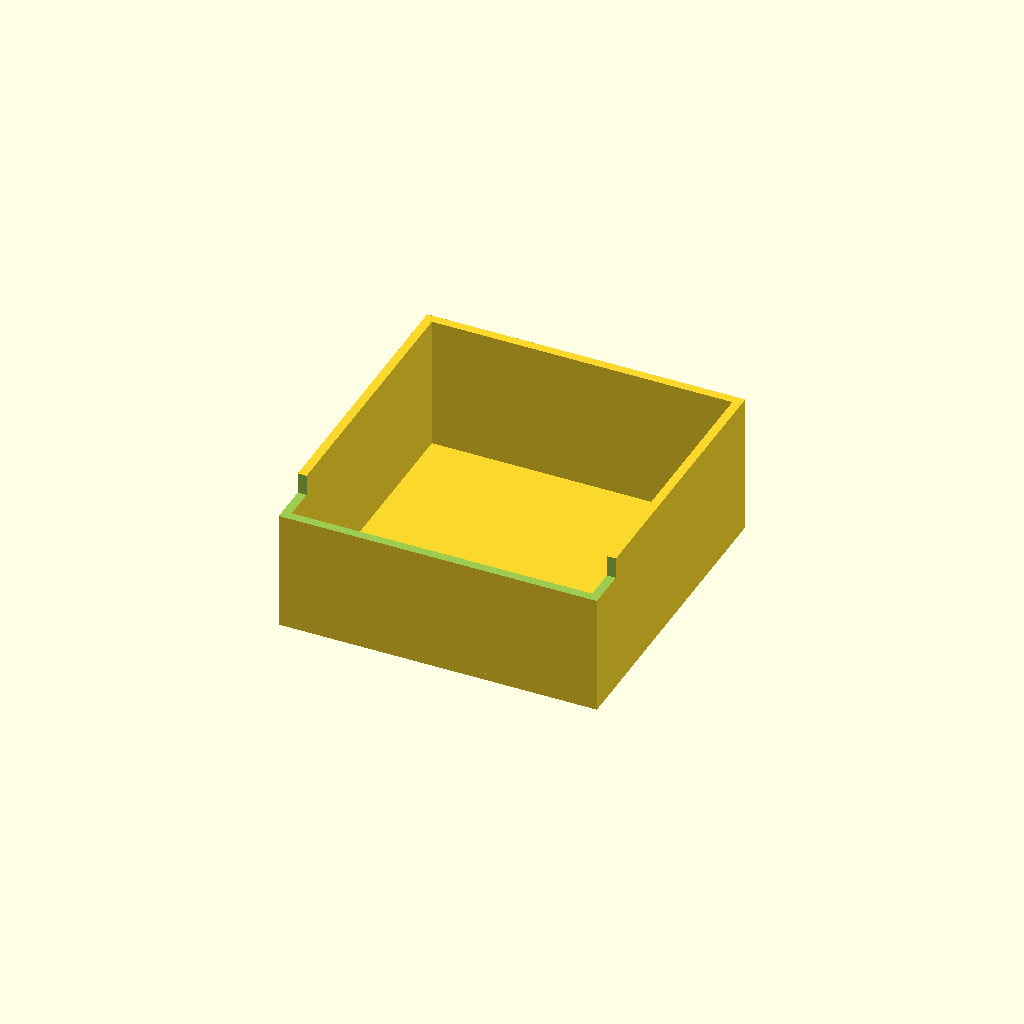
Cell 1: the model at its default parameters.
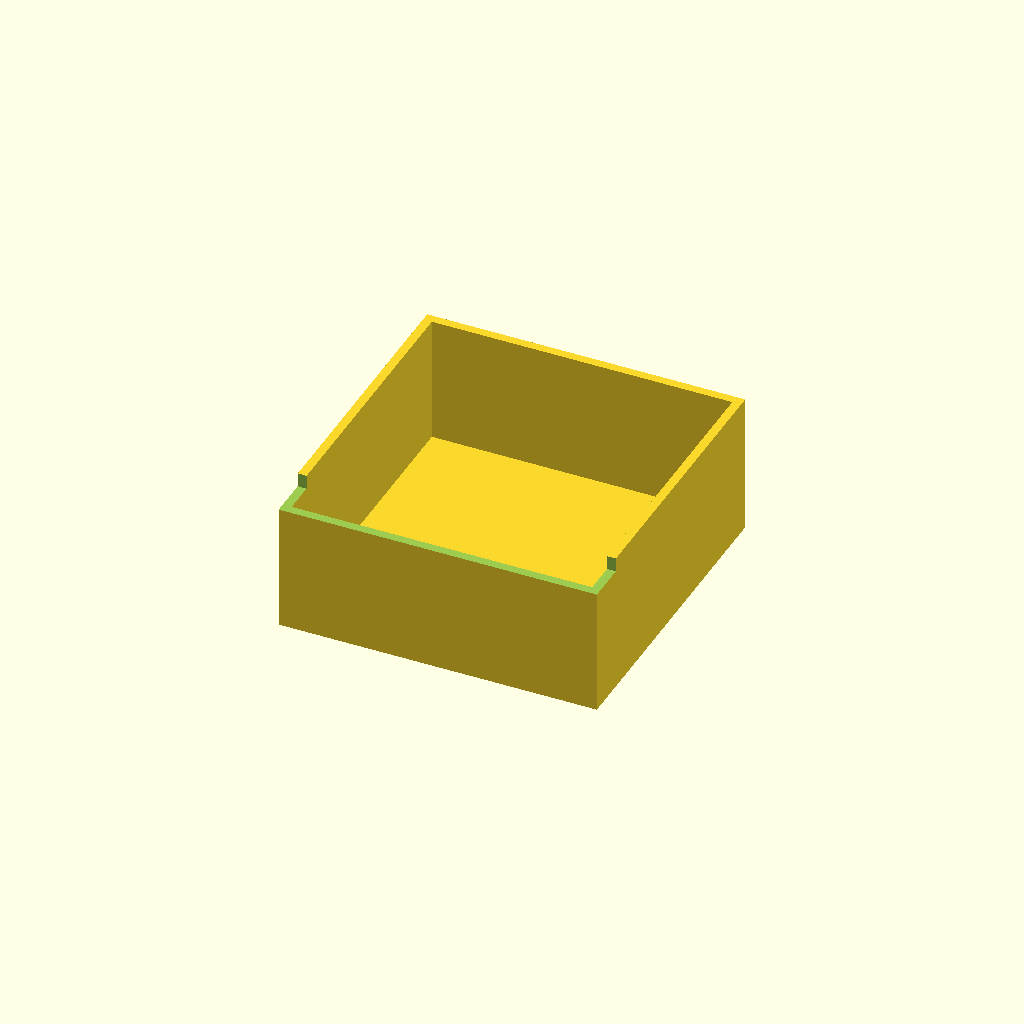
Cell 2: the same model with plate_t = 4.
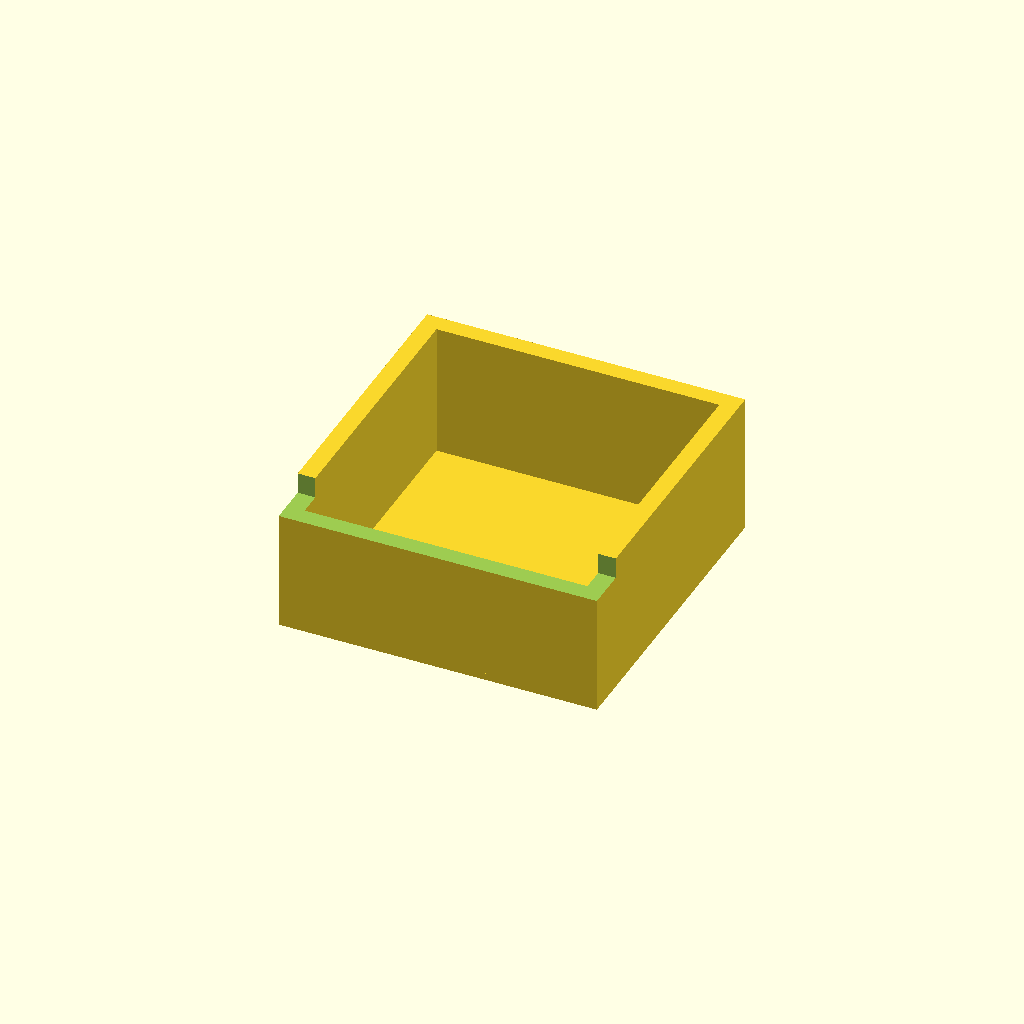
Cell 3: wall_t = 5 (everything else at default).
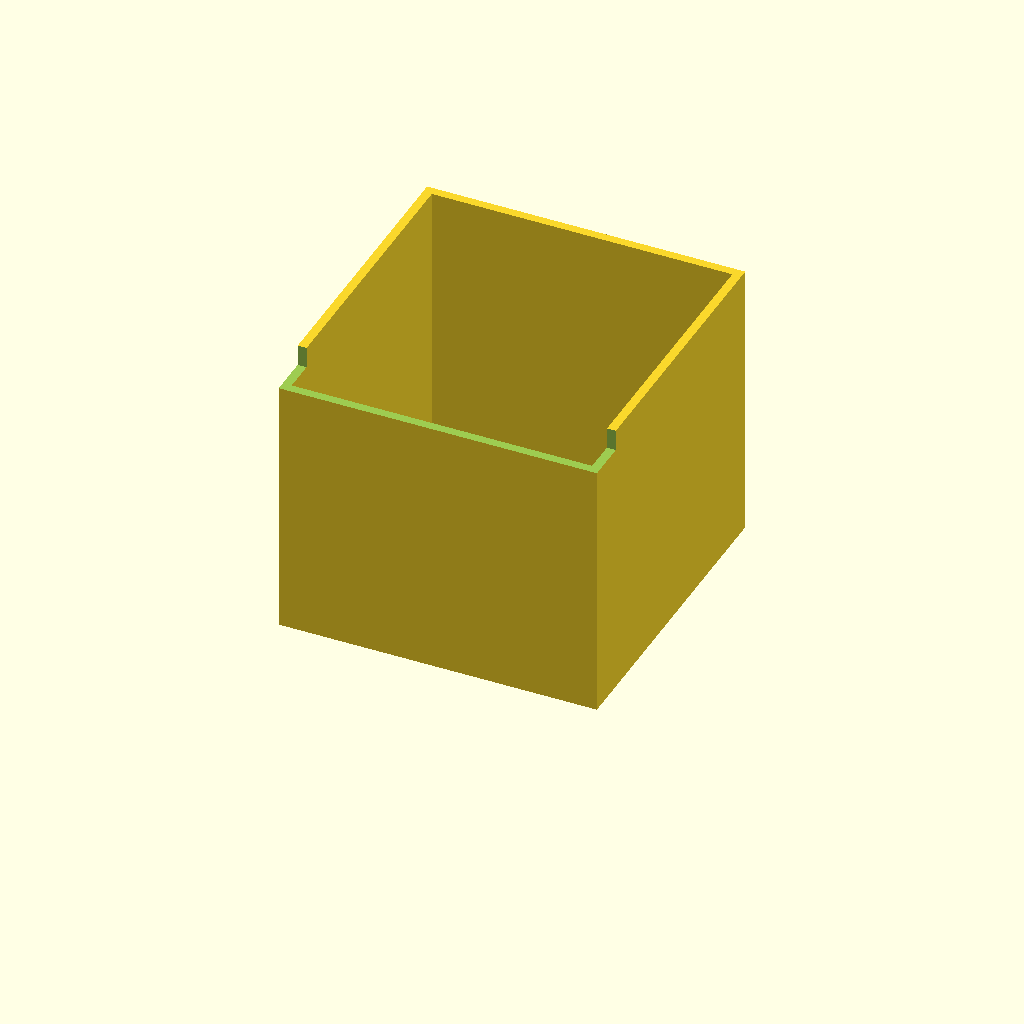
Cell 4: the same model with box_h = 80.
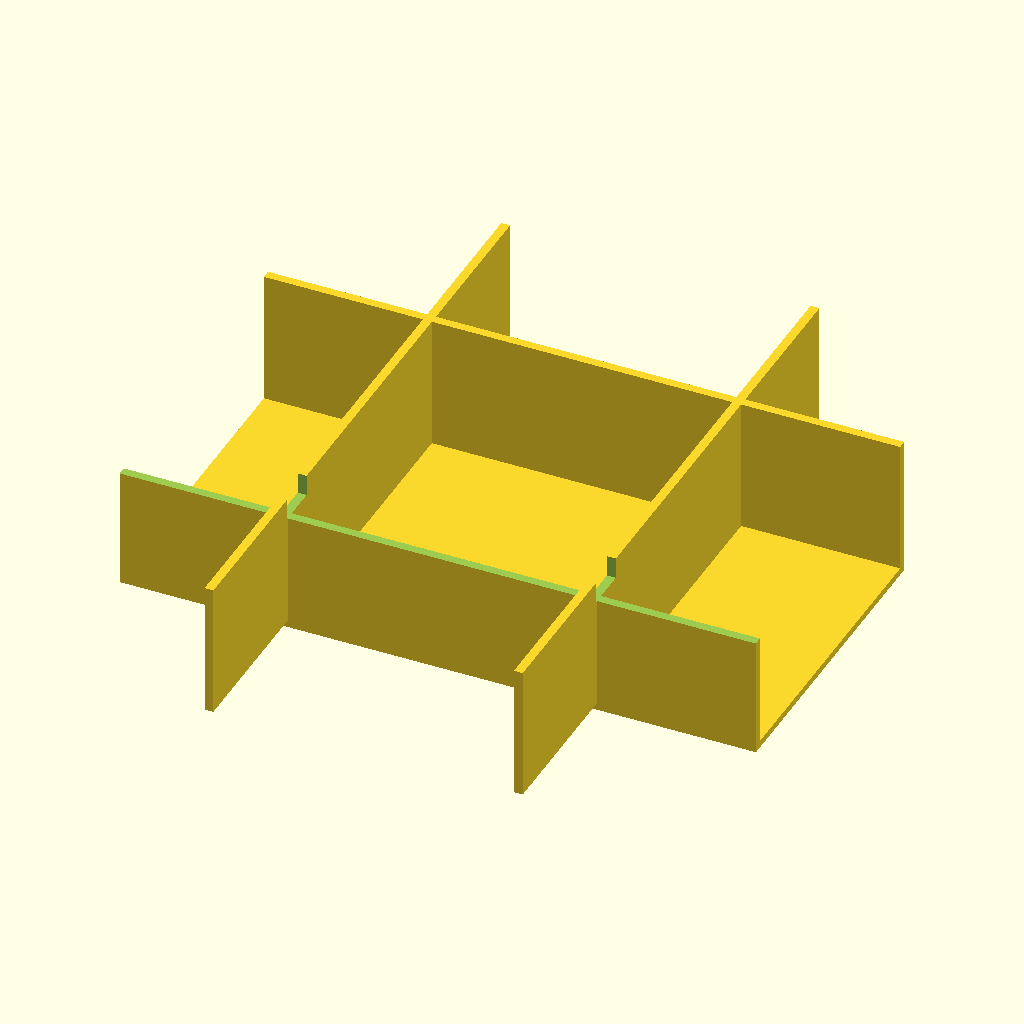
Cell 5: the same model with outer_x = 180.
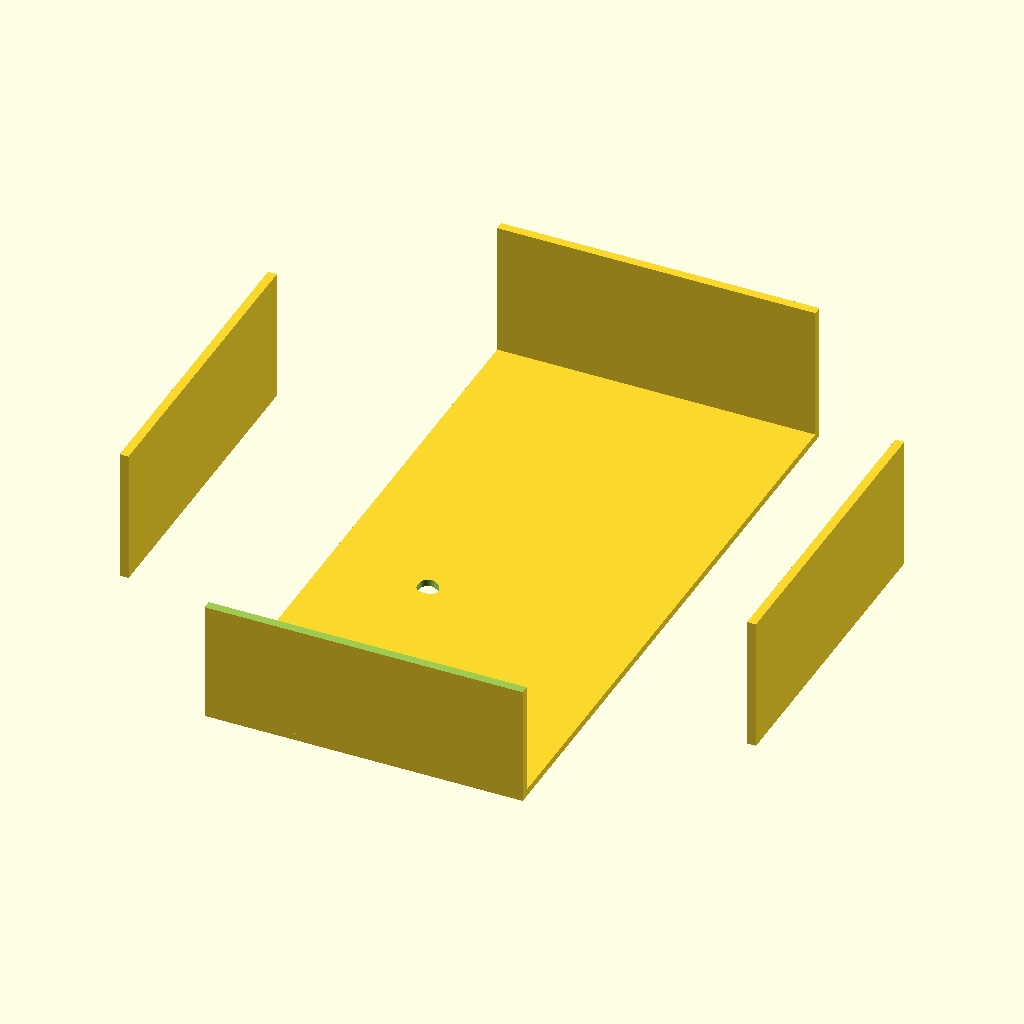
Cell 6: the same model with outer_y = 180.
All cells are drawn from one camera (rotation 55°, 0°, 25°, orthographic, colour scheme Cornfield), so only the parameter changes between them.
The OpenSCAD source (bench/results/gpu-v9s1-h1-g12/code/scadcoder-v9s1/stirrer_fan_housing_s3_a0.scad):
// Magnetic stirrer housing (upside-down open box)
// Print orientation: top plate on bed (z = 0), walls rise to z = 40

$fn = 64;

// ---- Dimensions (mm) ----
plate_t      = 2;     // top plate thickness
wall_t       = 2.5;   // wall thickness
box_h        = 40;    // total height of box (open top)
outer_x      = 90;    // outer size in X
outer_y      = 90;    // outer size in Y
hole_d       = 4.5;   // M4 screw hole diameter
hole_p       = 71.5;  // square pitch of screw holes
notch_w      = 12;    // cable notch width
notch_depth  = 8;     // cable notch depth from open edge
eps          = 0.5;   // cutter overshoot

// ---- Model ----
difference() {
    union() {
        // top plate
        translate([-outer_x/2, -outer_y/2, 0])
            cube([outer_x, outer_y, plate_t]);

        // four walls, open top
        for (a = [0, 90, 180, 270])
            rotate([0, 0, a])
                translate([-outer_x/2, -outer_y/2, plate_t])
                    cube([outer_x, wall_t, box_h - plate_t]);
    }

    // screw holes through top plate
    for (i = [0 : 3])
        for (j = [0 : 3])
            if (i + j == 3 || (i % 2 == 0 && j % 2 == 0))
                translate([(i - (hole_p - hole_d)/2) / 2,
                           (j - (hole_p - hole_d)/2) / 2,
                           -eps])
                    cylinder(d = hole_d, h = plate_t + 2*eps);

    // cable notch in one wall (from z = 32 to z = 40)
    translate([-outer_x/2 - eps, -outer_y/2 - eps, plate_t + box_h - notch_depth])
        cube([outer_x + 2*eps, notch_w, notch_depth]);
}
Parameter table extracted from the source (name, type, default, range or options):
plate_t: number, default 2
wall_t: number, default 2.5
box_h: number, default 40
outer_x: number, default 90
outer_y: number, default 90
hole_d: number, default 4.5
hole_p: number, default 71.5
notch_w: number, default 12
notch_depth: number, default 8
eps: number, default 0.5
